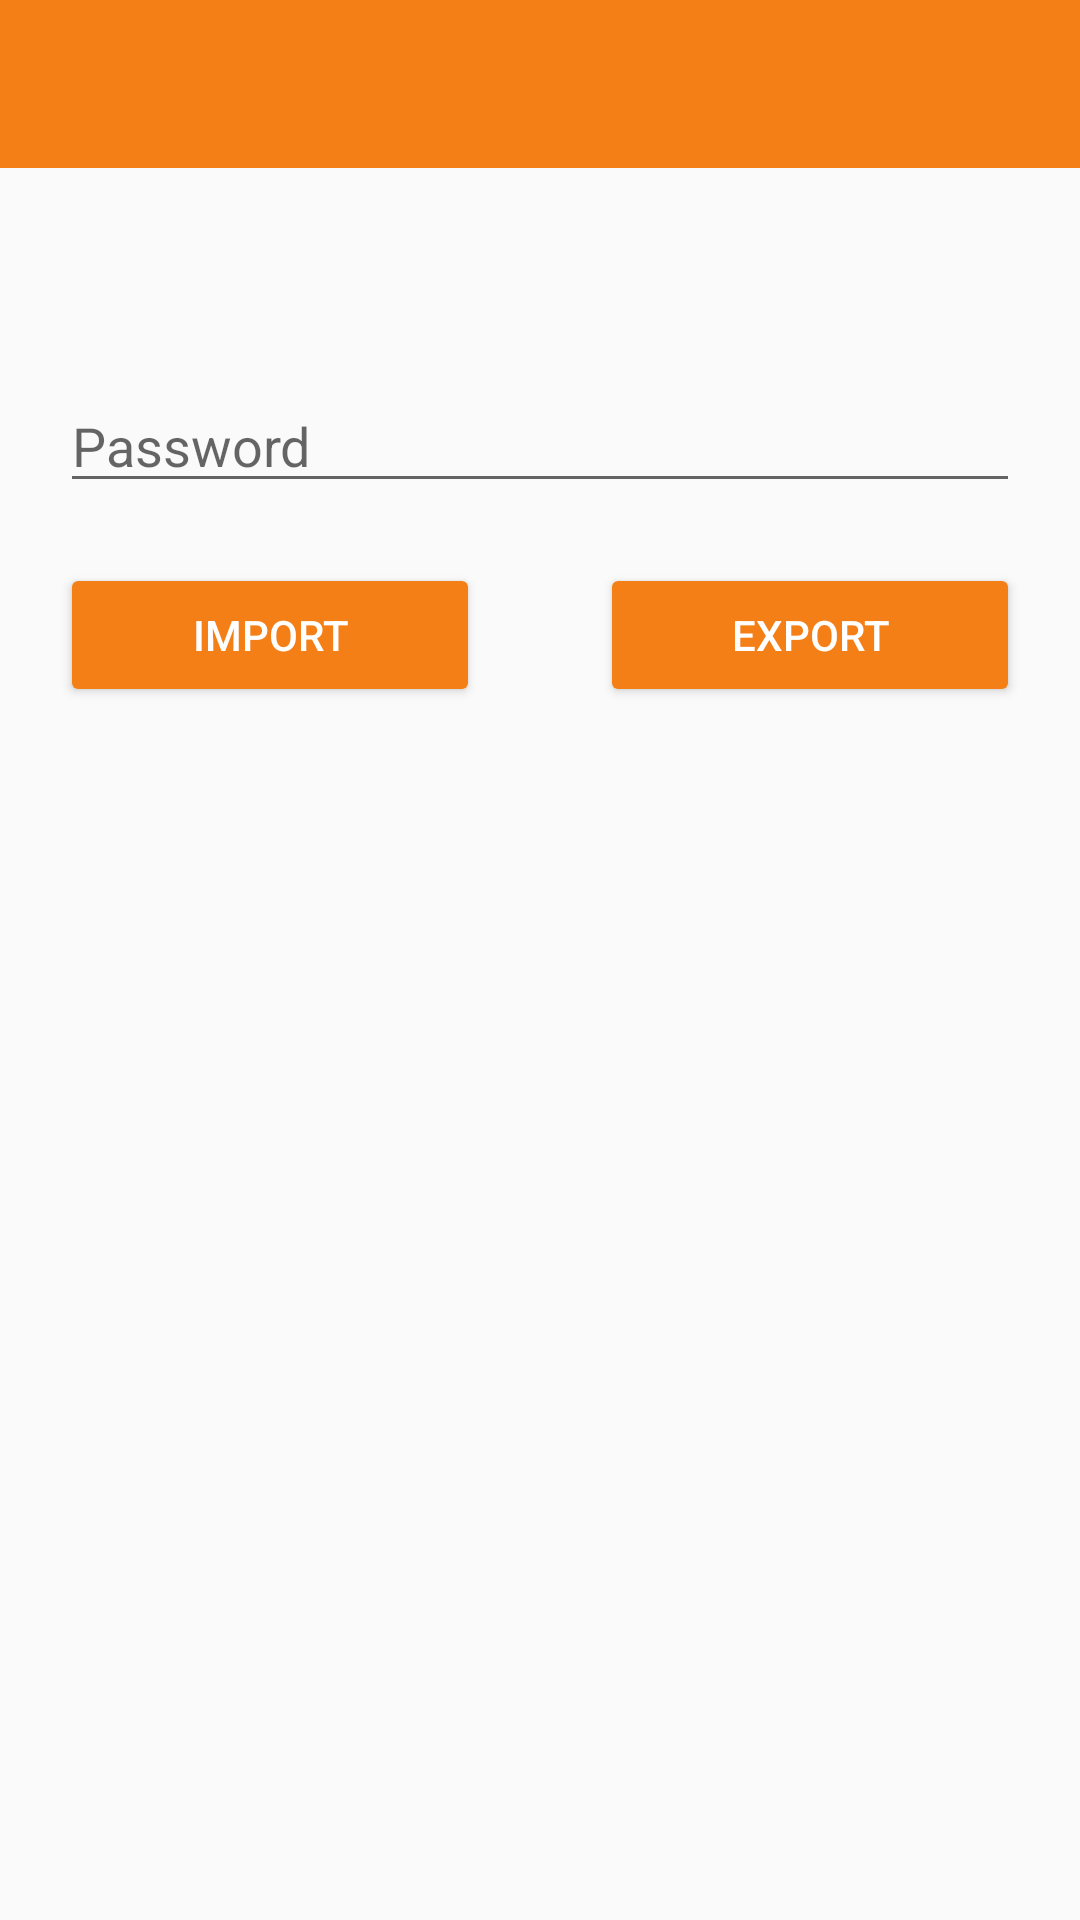

The Android layout XML behind this screen, and the referenced resources:
<!-- AndroidManifest.xml: application theme AppTheme -->
<!-- res/layout/activity_import_export.xml -->
<?xml version="1.0" encoding="utf-8"?>
<androidx.constraintlayout.widget.ConstraintLayout xmlns:android="http://schemas.android.com/apk/res/android"
    xmlns:app="http://schemas.android.com/apk/res-auto"
    xmlns:tools="http://schemas.android.com/tools"
    android:layout_width="match_parent"
    android:layout_height="match_parent"
    tools:context=".ImportExport">

    <androidx.appcompat.widget.Toolbar
        android:id="@+id/toolbarImportExport"
        android:layout_width="match_parent"
        android:layout_height="wrap_content"
        android:background="?attr/colorPrimary"
        android:minHeight="?attr/actionBarSize"
        app:titleTextColor="@android:color/white"/>

    <EditText
        android:layout_width="match_parent"
        android:layout_height="wrap_content"
        android:singleLine="true"
        android:id="@+id/backupPW"
        app:layout_constraintTop_toBottomOf="@+id/toolbarImportExport"
        app:layout_constraintVertical_bias="0.1"
        app:layout_constraintBottom_toBottomOf="parent"
        app:layout_constraintStart_toStartOf="parent"
        app:layout_constraintEnd_toEndOf="parent"
        android:layout_margin="20dp"
        android:hint="@string/password"/>


    <Button
        android:layout_width="0dp"
        android:layout_height="wrap_content"
        android:text="@string/import_str"
        android:layout_margin="20dp"
        android:id="@+id/importBtn"
        style="?android:colorButtonNormal"
        android:textColor="#ffffff"
        app:cornerRadius="30dp"
        app:layout_constraintTop_toBottomOf="@id/backupPW"
        app:layout_constraintStart_toStartOf="parent"
        app:layout_constraintEnd_toStartOf="@+id/exportBtn"
        />

    <Button
        android:layout_width="0dp"
        android:layout_height="wrap_content"
        android:text="@string/export"
        android:layout_margin="20dp"
        android:id="@+id/exportBtn"
        style="?android:colorButtonNormal"
        android:textColor="#ffffff"
        app:cornerRadius="30dp"
        app:layout_constraintTop_toBottomOf="@id/backupPW"
        app:layout_constraintStart_toEndOf="@id/importBtn"
        app:layout_constraintEnd_toEndOf="parent"
        />

    <LinearLayout
        android:layout_width="match_parent"
        android:layout_height="wrap_content"
        app:layout_constraintTop_toBottomOf="@+id/exportBtn"
        android:orientation="horizontal">

        <TextView
            android:layout_width="wrap_content"
            android:layout_height="wrap_content"
            android:text="@string/working"
            android:layout_weight="1"
            android:layout_margin="50dp"
            android:textSize="30sp"
            android:id="@+id/workingTV"
            android:visibility="gone"/>

    <ProgressBar
        android:id="@+id/indeterminateBar"
        android:layout_width="wrap_content"
        android:layout_height="wrap_content"
        android:layout_gravity="end|center_vertical"
        android:layout_marginEnd="50dp"
        android:visibility="gone"
        />
    </LinearLayout>


</androidx.constraintlayout.widget.ConstraintLayout>
<!-- resources referenced by this layout -->
<resources>
  <string name="export">Export</string>
  <string name="import_str">Import</string>
  <string name="password">Password</string>
  <string name="working">Working...</string>
  <style name="AppTheme" parent="Theme.AppCompat.Light.DarkActionBar">
          
          <item name="colorPrimary">@color/colorPrimary</item>
          <item name="colorPrimaryDark">@color/colorPrimaryDark</item>
          <item name="colorAccent">@color/colorAccent</item>
          <item name="windowActionBar">false</item>
          <item name="windowNoTitle">true</item>
          <item name="colorButtonNormal">@color/colorPrimary</item>
          <item name="colorControlHighlight">@color/colorAccent</item>
      </style>
  <color name="colorPrimary">#f57f17</color>
  <color name="colorPrimaryDark">#bc5100</color>
  <color name="colorAccent">#ffc107</color>
</resources>
